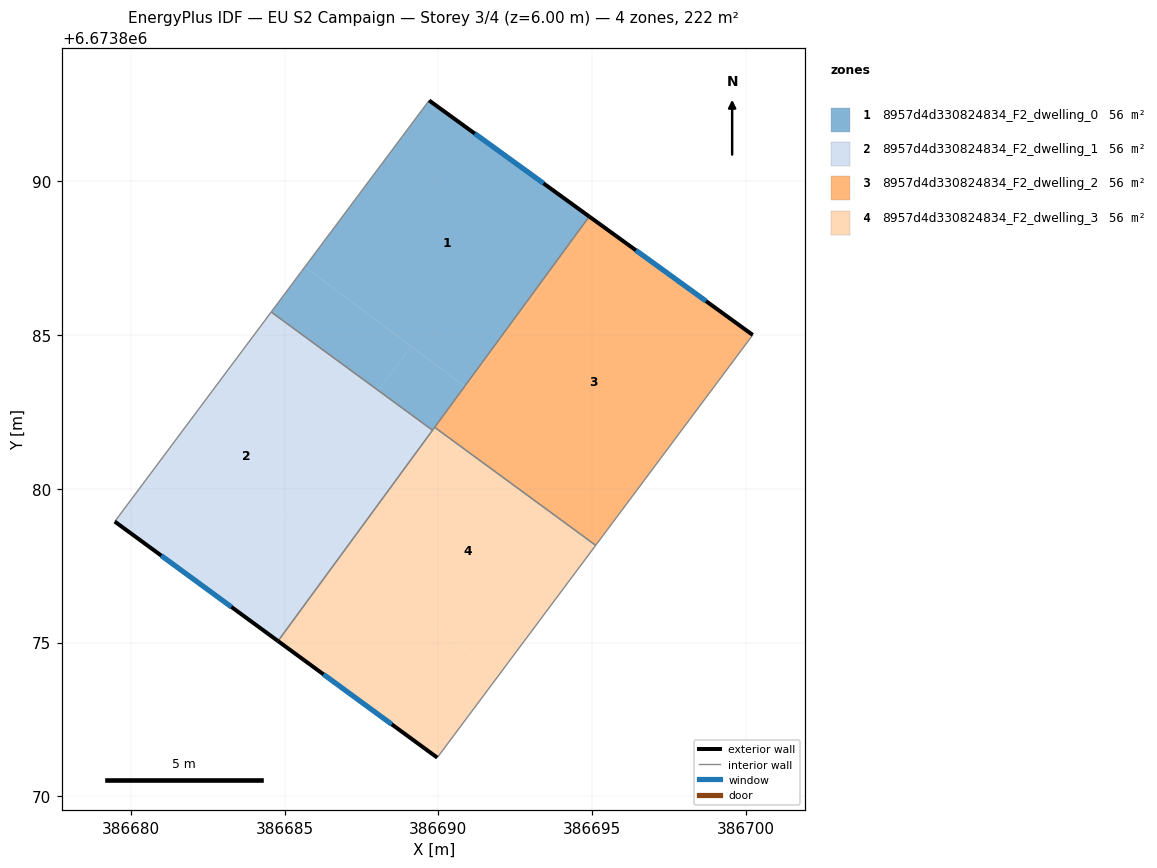
=== STOREY PLAN SPEC (per zone: floor XY polygon, exterior-wall plan segments, windows/doors) ===
zone 1: 8957d4d330824834_F2_dwelling_0  (55.6 m²)
  floor: (386694.90, 6673888.86) (386690.86, 6673883.33) (386685.66, 6673887.22) (386689.70, 6673892.63)
  floor: (386689.11, 6673884.63) (386688.04, 6673883.20) (386684.56, 6673885.75) (386685.66, 6673887.22)
  floor: (386690.86, 6673883.33) (386690.21, 6673882.45) (386689.80, 6673881.91) (386688.04, 6673883.20) (386689.11, 6673884.63)
  exterior wall: (386694.90, 6673888.86) – (386689.70, 6673892.63)  [6.4 m]
    window: (386693.42, 6673889.93) – (386691.18, 6673891.55)  [3.5 m²]
  interior walls: 4
zone 2: 8957d4d330824834_F2_dwelling_1  (55.6 m²)
  floor: (386688.04, 6673883.20) (386682.96, 6673876.39) (386679.47, 6673878.94) (386684.56, 6673885.75)
  floor: (386689.80, 6673881.91) (386686.81, 6673877.81) (386686.77, 6673877.84)
  floor: (386689.80, 6673881.91) (386686.77, 6673877.84) (386686.81, 6673877.81) (386684.78, 6673875.05) (386682.96, 6673876.39) (386688.04, 6673883.20)
  exterior wall: (386679.47, 6673878.94) – (386684.78, 6673875.05)  [6.6 m]
    window: (386680.99, 6673877.83) – (386683.27, 6673876.16)  [3.6 m²]
  interior walls: 3
zone 3: 8957d4d330824834_F2_dwelling_2  (55.6 m²)
  floor: (386694.99, 6673888.79) (386690.90, 6673883.30) (386690.86, 6673883.33) (386694.90, 6673888.86)
  floor: (386700.22, 6673885.00) (386695.11, 6673878.16) (386689.88, 6673882.00) (386690.86, 6673883.33) (386690.90, 6673883.30) (386694.99, 6673888.79)
  exterior wall: (386700.22, 6673885.00) – (386694.90, 6673888.86)  [6.6 m]
    window: (386698.70, 6673886.10) – (386696.42, 6673887.76)  [3.6 m²]
  interior walls: 3
zone 4: 8957d4d330824834_F2_dwelling_3  (55.6 m²)
  floor: (386695.11, 6673878.16) (386691.97, 6673873.95) (386686.81, 6673877.81) (386689.88, 6673882.00)
  floor: (386691.97, 6673873.95) (386689.96, 6673871.26) (386684.78, 6673875.05) (386686.81, 6673877.81)
  exterior wall: (386684.78, 6673875.05) – (386689.96, 6673871.26)  [6.4 m]
    window: (386686.26, 6673873.97) – (386688.48, 6673872.34)  [3.5 m²]
  interior walls: 4

=== DERIVED (storey summary) ===
Building: EU S2 Campaign
Storey: 3 of 4  (floor level z = 6.00 m)
Storey gross floor area: 222.5 m²
Zones on this storey: 4
  - 8957d4d330824834_F2_dwelling_0: floor 55.6 m²; exterior wall 6.4 m (19.3 m²); 1 window(s) 3.5 m²; WWR 18.4%
  - 8957d4d330824834_F2_dwelling_1: floor 55.6 m²; exterior wall 6.6 m (19.7 m²); 1 window(s) 3.6 m²; WWR 18.4%
  - 8957d4d330824834_F2_dwelling_2: floor 55.6 m²; exterior wall 6.6 m (19.7 m²); 1 window(s) 3.6 m²; WWR 18.4%
  - 8957d4d330824834_F2_dwelling_3: floor 55.6 m²; exterior wall 6.4 m (19.3 m²); 1 window(s) 3.5 m²; WWR 18.4%
Zone adjacency (shared interzone walls):
  - 8957d4d330824834_F2_dwelling_0 ↔ 8957d4d330824834_F2_dwelling_1
  - 8957d4d330824834_F2_dwelling_0 ↔ 8957d4d330824834_F2_dwelling_2
  - 8957d4d330824834_F2_dwelling_0 ↔ 8957d4d330824834_F2_dwelling_3
  - 8957d4d330824834_F2_dwelling_1 ↔ 8957d4d330824834_F2_dwelling_3
  - 8957d4d330824834_F2_dwelling_2 ↔ 8957d4d330824834_F2_dwelling_3